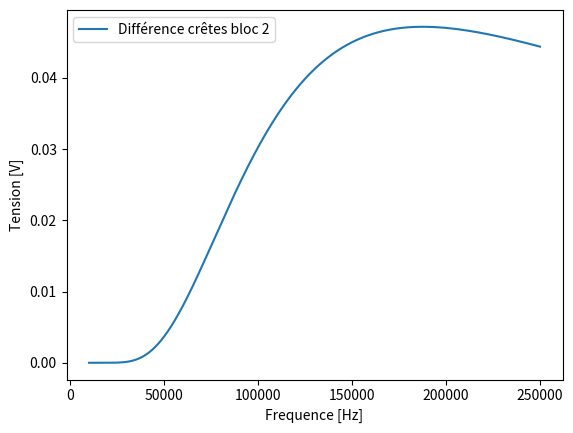

Python code for this plot:
#
# Ce code à pour objectif de résoudre l'équation non linéaire mentionnée dans le rapport
# Auteurs : Groupe 11.23
#

#Importation des packages
import math
import matplotlib.pyplot as plt
import numpy as np

#Paramètres
TauSm = 1.75757575 * 10**(-6)
TauAm = 1.6969 * 10 **(-6)

#Implémentation de la méthode des bissections (source : https://perso.uclouvain.be/vincent.legat/zouLab/util/zouShowCode.php?filename=cours10/bissection.py&cours=epl1104&action=codes&message=bissection.py)
def bissect(a,b,f,tol,nmax):
    n = 0; delta = (b-a)/2
    if (f(a)*f(b) > 0) :
        raise RuntimeError('Bad initial interval') 
 
    while (abs(delta) >= tol and n <= nmax) :
        delta = (b-a)/2; n = n + 1;
        x = a + delta;
        print(" x = %14.7e (Estimated error %13.7e at iteration %d)" % (x,abs(delta),n))
        if (f(x)*f(a) > 0) :
            a = x
        else :
            b = x
    if (n > nmax) :
        raise RuntimeError('Too much iterations') 
    return x

def toSolve(f): #Problème à résoudre
    return -(math.e**((-1)/(2*f*TauAm)))/((2*f**2*TauAm)*(1+math.e**((-1)/(2*f*TauAm)))**2) + (math.e**((-1)/(2*f*TauSm)))/((2*f**2*TauSm)*(1+math.e**((-1)/(2*f*TauSm)))**2)

def diff(f): #Fonction à optimiser
    return 6*((1/(1+math.e**(-1/(2*f*TauAm)))) - (1/(1+math.e**(-1/(2*f*TauSm)))))

print(bissect(10000 , 250000,toSolve,0.01,10000))

f = np.linspace(10 * 10**3,250 * 10**3,10000)
plt.plot(f, diff(f), label="Différence crêtes bloc 2")
plt.legend()
plt.xlabel("Frequence [Hz]")
plt.ylabel("Tension [V]")
plt.show()

